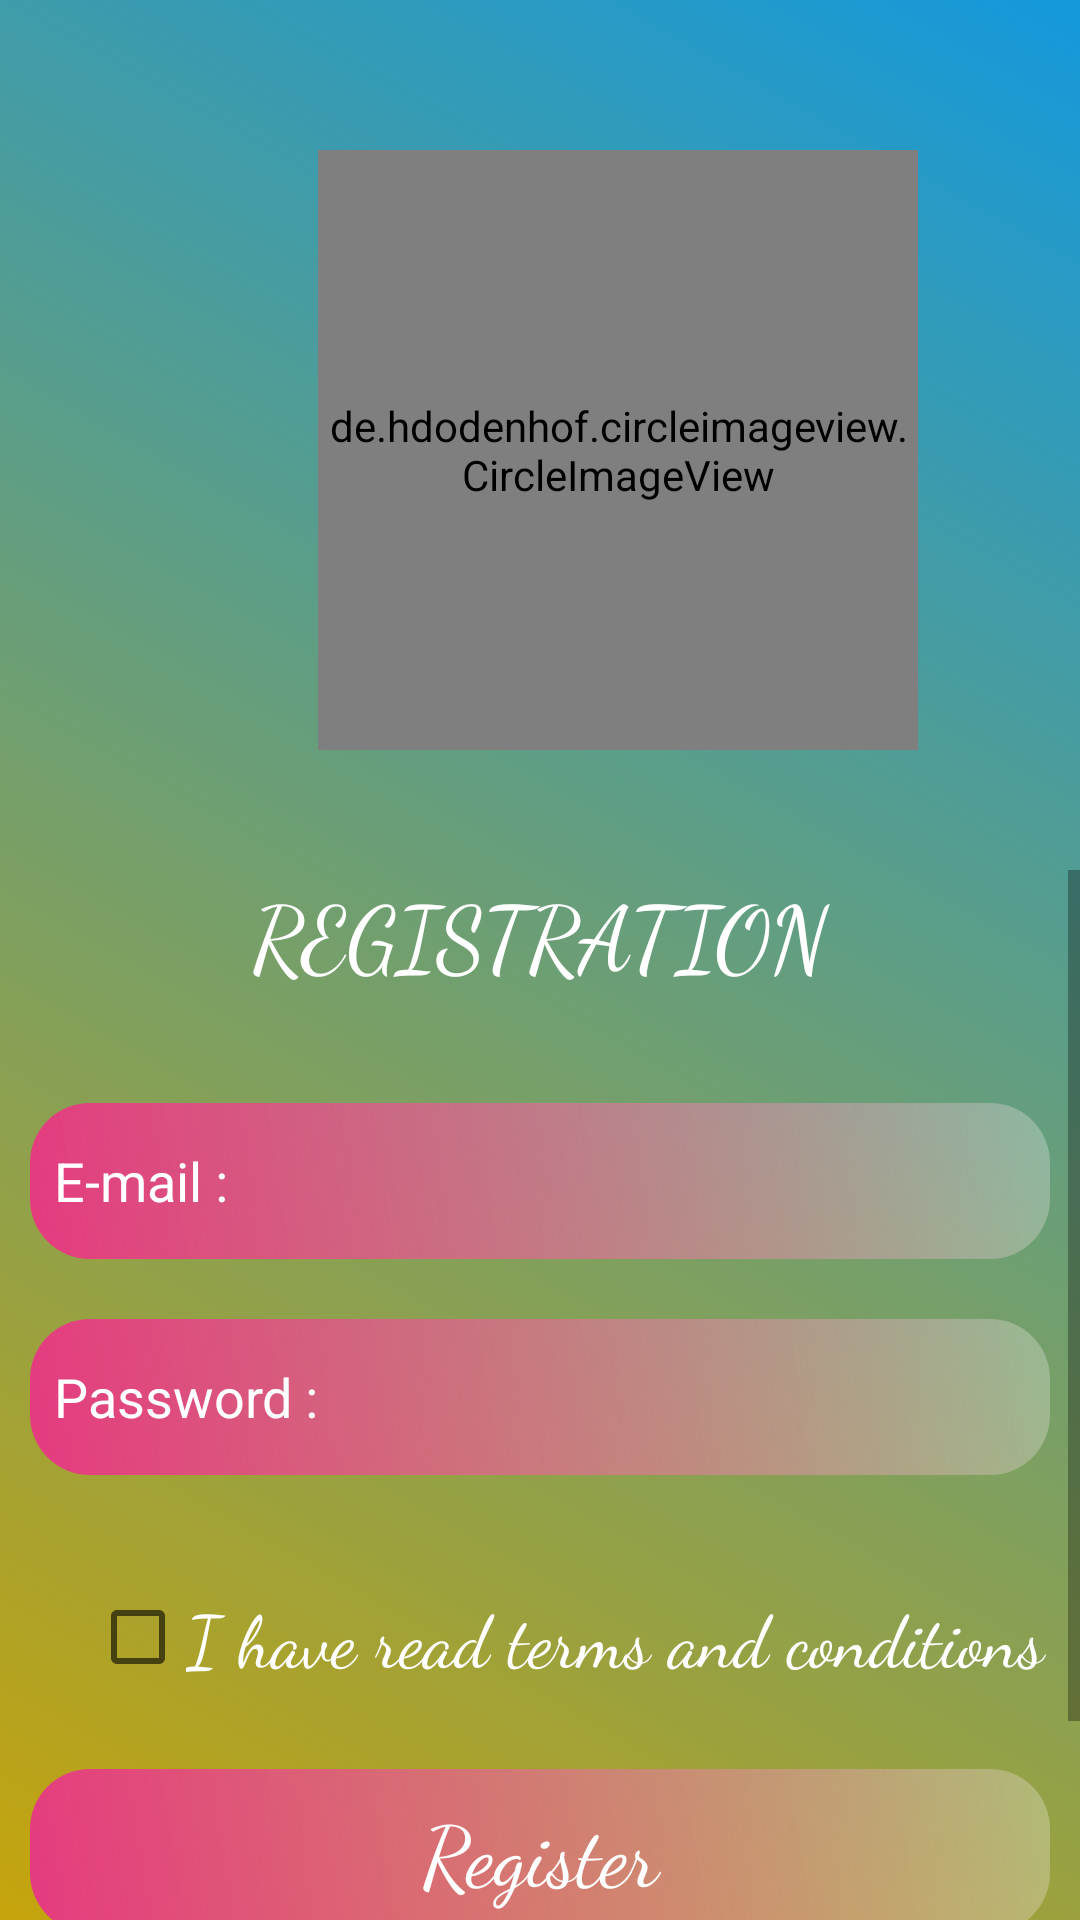

This screen was rendered from an Android layout file. Write that file and the resources it references.
<!-- AndroidManifest.xml: application theme Theme.AnimalShelter -->
<!-- res/layout/activity_registration.xml -->
<?xml version="1.0" encoding="utf-8"?>
<LinearLayout
    xmlns:android="http://schemas.android.com/apk/res/android"
    xmlns:app="http://schemas.android.com/apk/res-auto"
    xmlns:tools="http://schemas.android.com/tools"
    android:layout_width="match_parent"
    android:layout_height="match_parent"
    android:orientation="vertical"
    android:background="@drawable/designlayout"
    tools:context=".RegistrationActivity">

    <de.hdodenhof.circleimageview.CircleImageView
        android:layout_width="200dp"
        android:layout_height="200dp"
        android:src="@drawable/loginimage"
        android:layout_marginTop="50dp"
        app:civ_border_width="4dp"
        app:civ_border_color="#FFB300"
        android:layout_marginLeft="106dp"
        android:layout_marginBottom="40dp"
        />

    <ScrollView
        android:layout_width="match_parent"
        android:layout_height="wrap_content">

        <LinearLayout
            android:layout_width="match_parent"
            android:layout_height="wrap_content"
            android:orientation="vertical">

            <TextView
                android:layout_width="match_parent"
                android:layout_height="wrap_content"
                android:text="Registration"
                android:layout_marginBottom="26dp"
                android:textSize="30dp"
                android:fontFamily="cursive"
                android:textAllCaps="true"
                android:textColor="@android:color/white"
                android:textAppearance="@style/TextAppearance.AppCompat.Large"
                android:gravity="center"/>

            <EditText
                android:layout_width="match_parent"
                android:layout_height="52dp"
                android:layout_margin="10dp"
                android:background="@drawable/edtdesign"
                android:padding="8dp"
                android:textColorHint="@android:color/white"
                android:hint="E-mail :"
                android:id="@+id/email_reg"/>

            <EditText
                android:layout_width="match_parent"
                android:layout_height="52dp"
                android:layout_margin="10dp"
                android:background="@drawable/edtdesign"
                android:padding="8dp"
                android:textColorHint="@android:color/white"
                android:hint="Password :"
                android:id="@+id/password_reg"
                android:inputType="textPassword"/>

            <CheckBox
                android:layout_width="match_parent"
                android:layout_height="wrap_content"
                android:text="I have read terms and conditions"
                android:textColor="@color/white"
                android:fontFamily="cursive"
                android:layout_marginLeft="30dp"
                android:layout_marginTop="20dp"
                android:id="@+id/checkbox1"
                android:textSize="24dp"/>

            <Button
                android:layout_width="match_parent"
                android:layout_height="wrap_content"
                android:text="Register"
                android:fontFamily="cursive"
                android:textSize="28dp"
                android:layout_marginTop="20dp"
                android:layout_marginLeft="10dp"
                android:layout_marginRight="10dp"
                android:textColor="@android:color/white"
                android:background="@drawable/edtdesign"
                android:padding="8dp"
                android:id="@+id/reg_btn"
                android:textAppearance="@style/TextAppearance.AppCompat.Medium"/>

            <TextView
                android:layout_width="match_parent"
                android:layout_height="wrap_content"
                android:text="Already have account?Log in here"
                android:fontFamily="cursive"
                android:textSize="26dp"
                android:gravity="center"
                android:textColor="@color/white"
                android:padding="8dp"
                android:layout_marginTop="25dp"
                android:textAppearance="@style/TextAppearance.AppCompat.Small"
                android:id="@+id/login_txt"
                />

        </LinearLayout>

    </ScrollView>

</LinearLayout>
<!-- resources referenced by this layout -->
<resources>
  <!-- drawable designlayout (drawable) -->
  <?xml version="1.0" encoding="utf-8"?>
  <shape
      xmlns:android="http://schemas.android.com/apk/res/android">
      <gradient android:angle="45"
          android:startColor="#C6A40C"
          android:endColor="#1499DC"/>
  </shape>
  <!-- drawable edtdesign (drawable-v24) -->
  <?xml version="1.0" encoding="utf-8"?>
  <shape
      xmlns:android="http://schemas.android.com/apk/res/android">
      <gradient android:angle="45"
          android:startColor="#E43A7F"
          android:endColor="#44FFFFFF"/>
  
      <corners
          android:bottomLeftRadius="20dp"
          android:topLeftRadius="20dp"
          android:bottomRightRadius="20dp"
          android:topRightRadius="20dp"/>
  </shape>
  <!-- drawable loginimage: jpg bitmap (drawable-v24, 32922 bytes) -->
  <style name="Theme.AnimalShelter" parent="Theme.MaterialComponents.DayNight.NoActionBar">
          
          <item name="colorPrimary">@color/purple_500</item>
          <item name="colorPrimaryVariant">@color/purple_700</item>
          <item name="colorOnPrimary">@color/white</item>
          
          <item name="colorSecondary">@color/teal_200</item>
          <item name="colorSecondaryVariant">@color/teal_700</item>
          <item name="colorOnSecondary">@color/black</item>
          
          <item name="android:statusBarColor" tools:targetApi="l">?attr/colorPrimaryVariant</item>
          
      </style>
  <!-- not gathered from this repository: default colours our renderer supplied (Android Studio template values) -->
  <color name="purple_500">#FF6200EE</color>
  <color name="purple_700">#FF3700B3</color>
  <color name="teal_200">#FF03DAC5</color>
  <color name="teal_700">#FF018786</color>
  <color name="black">#FF000000</color>
  <color name="white">#FFFFFFFF</color>
</resources>
